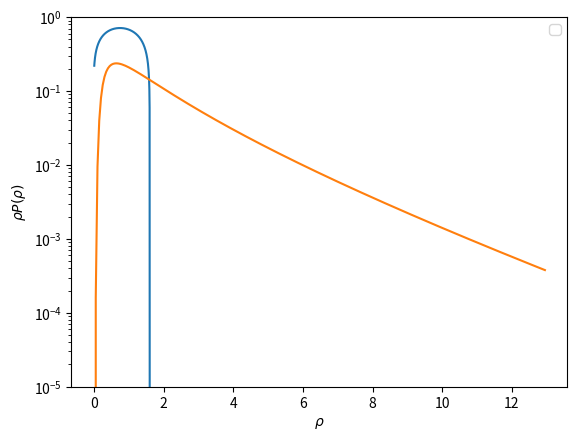

Reproduce this figure in Python.
import numpy as np
import matplotlib.pyplot as plt

# --- Parámetros cosmológicos / modelo ---
nu = 21/13
sigma0 = 0.45
alpha = 0.5

rhoc = 2.57
lamdac = 0.73
phic = 0.91

# --- Funciones básicas ---
def tau_from_rho(rho):
    return nu * (1 - rho**(-1/nu))

def sigma_r(rho):
    # Suponemos sigma constante para simplicidad
    return sigma0 * rho**(-alpha)

# Expresión para Psi (versión 2)
def Psi(rho):
    tau = tau_from_rho(rho)
    return 1/2 * rho**alpha * tau**2

# Derivada de Psi (versión 2)
def dPsi_drho(rho):
    term1 = 1/2 * nu**2 * alpha * rho**(alpha - 1) * ( 1 - rho**(-1/nu) )**2
    term2 = nu * rho**(alpha - 1/nu - 1) * (1 - rho**(-1/nu))
    return term1 + term2

# Segunda derivada de Psi (versión 2)
def dPsi_drho_2(rho):
    term1 = 1/2 * nu**2 * alpha * (alpha - 1) * rho**(alpha - 2) * (1 - rho**(-1/nu))**2
    term2 = nu * alpha * rho**(alpha - 1/nu - 2) * (1 - rho**(-1/nu))
    term3 = nu * (alpha - 1/nu - 1) * rho**(alpha - 1/nu - 2) * (1 - rho**(-1/nu))
    term4 = rho**(alpha - 2/nu - 2)
    return term1 + term2 + term3 + term4



# ====================================================================
# 2. CONSTRUCCIÓN DEL CONTORNO
# ====================================================================

# --- Construye el contorno en rho ---
def build_rho_contour(rho_hat, step_size=0.04):
    """
    Construye un contorno (lista de rho complejos) tal que Im[F(rho)] constante,
    donde F(rho) = Psi'(rho)*(rho - rho_hat) - Psi(rho).
    
    rho_start: punto inicial (rho_s)
    """

    rho_start = rho_hat if rho_hat < rhoc else rhoc     # en región regular; si no, pon rho_start=rho_c (crítico)
    rho_path = [rho_start]
    rho_curr = rho_start

    F = dPsi_drho(rho_curr)*(rho_curr - rho_hat) - Psi(rho_curr)

    while np.real(F)>-20:                    # Tenemos Im(F)=0, por lo que el integrando es exp(-Re(F)), donde Re(F) va creciendo a cada paso. Cuando el exponente sea muy negativo, la exponencial tenderá a cero
        Psi_dd = dPsi_drho_2(rho_curr)       # Psi''(rho)
        delta = rho_curr - rho_hat           # (rho - rho_hat)
        theta = - np.angle(Psi_dd * delta)
        modulus = step_size

        delta_rho = modulus * np.exp(1j * theta)
        rho_curr = rho_curr - delta_rho
        rho_path.append(rho_curr)

        F = dPsi_drho(rho_curr)*(rho_curr - rho_hat) - Psi(rho_curr)

    rho_contour = rho_path
    rho_contour = np.array(rho_contour, dtype=complex)
    return rho_contour


def lambda_contour(rho_contour):
    lambdas = dPsi_drho(rho_contour)
    return lambdas


rho_hat = 1.6
rho_path = build_rho_contour(rho_hat, step_size=1e-5)
lam_path = lambda_contour(rho_path)


"""
ImF = np.imag(dPsi_drho(rho_path)*(rho_path - rho_hat) - Psi(rho_path))
plt.plot(abs(ImF))
plt.ylabel(r'Im[$F$]')
plt.show()

ReF = np.real(dPsi_drho(rho_path)*(rho_path - rho_hat) - Psi(rho_path))
plt.plot(ReF)
plt.ylabel(r'Re[$F$]')
plt.show()
"""


# We plot the contour in the complex plane for rho
real_parts, imag_parts = [], []
for i in range(0, len(rho_path)):
    real_parts.append(rho_path[i].real), imag_parts.append(rho_path[i].imag)

plt.plot(real_parts, imag_parts)
plt.xlabel(r'Re[$\rho$]')
plt.ylabel(r'Im[$\rho$]')

plt.show()







def complex_integration(rho_hat):
    rho_path = build_rho_contour(rho_hat, 1e-3)
    lam_path = lambda_contour(rho_path)
    
    integral = 0
    for i in range(1, len(rho_path)):
        rho_prev, lam_prev = rho_path[i-1], lam_path[i-1]
        rho, lam = rho_path[i], lam_path[i]

        exp_prev = np.exp(lam_prev * (rho_prev - rho_hat) - Psi(rho_prev))
        exp_curr = np.exp(lam * (rho - rho_hat) - Psi(rho))

        dlambda = lam - lam_prev
        # Regla del trapecio
        integral += 0.5 * (exp_prev + exp_curr) * dlambda

    return integral / (2j * np.pi)

rho_ar = np.arange(0, 13, 0.05)
integration = []
for rs in rho_ar:
    integration.append(complex_integration(rs))

integration_ar = np.array(integration)
plt.plot(rho_ar, rho_ar*integration_ar)
plt.yscale('log')
plt.ylim(1e-5, 1)
plt.ylabel(r'$\rho P(\rho)$')
plt.xlabel(r'$\rho$')
plt.legend()
plt.show()